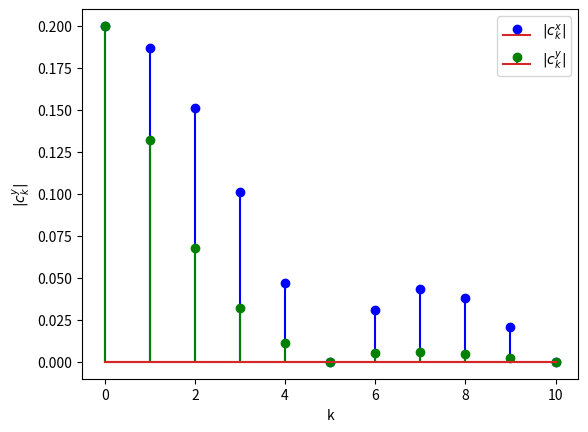

This figure's Python source: (Note: this script raises an exception after producing the figure.)
import numpy as np
import matplotlib.pyplot as plt

def c_k_x(k, a, V0):
    return a * V0 * np.sinc(a * k)

def c_k_y(k, a, V0):
    return np.abs(a * V0 * np.sinc(a * k)/np.sqrt(1 + k**2))

a = 0.2
V0 = 1

k = np.linspace(0, 10, 11)
c_vals_x = np.abs(c_k_x(k, a, V0))
c_vals_y = np.abs(c_k_y(k, a, V0))

plt.xlabel("k")
plt.ylabel("$|c_k^y|$")
plt.stem(k, c_vals_x, "b", label="$|c_k^x|$")
plt.stem(k, c_vals_y, "g", label="$|c_k^y|$")
plt.legend()
plt.savefig("../Bilder/2a.png")
